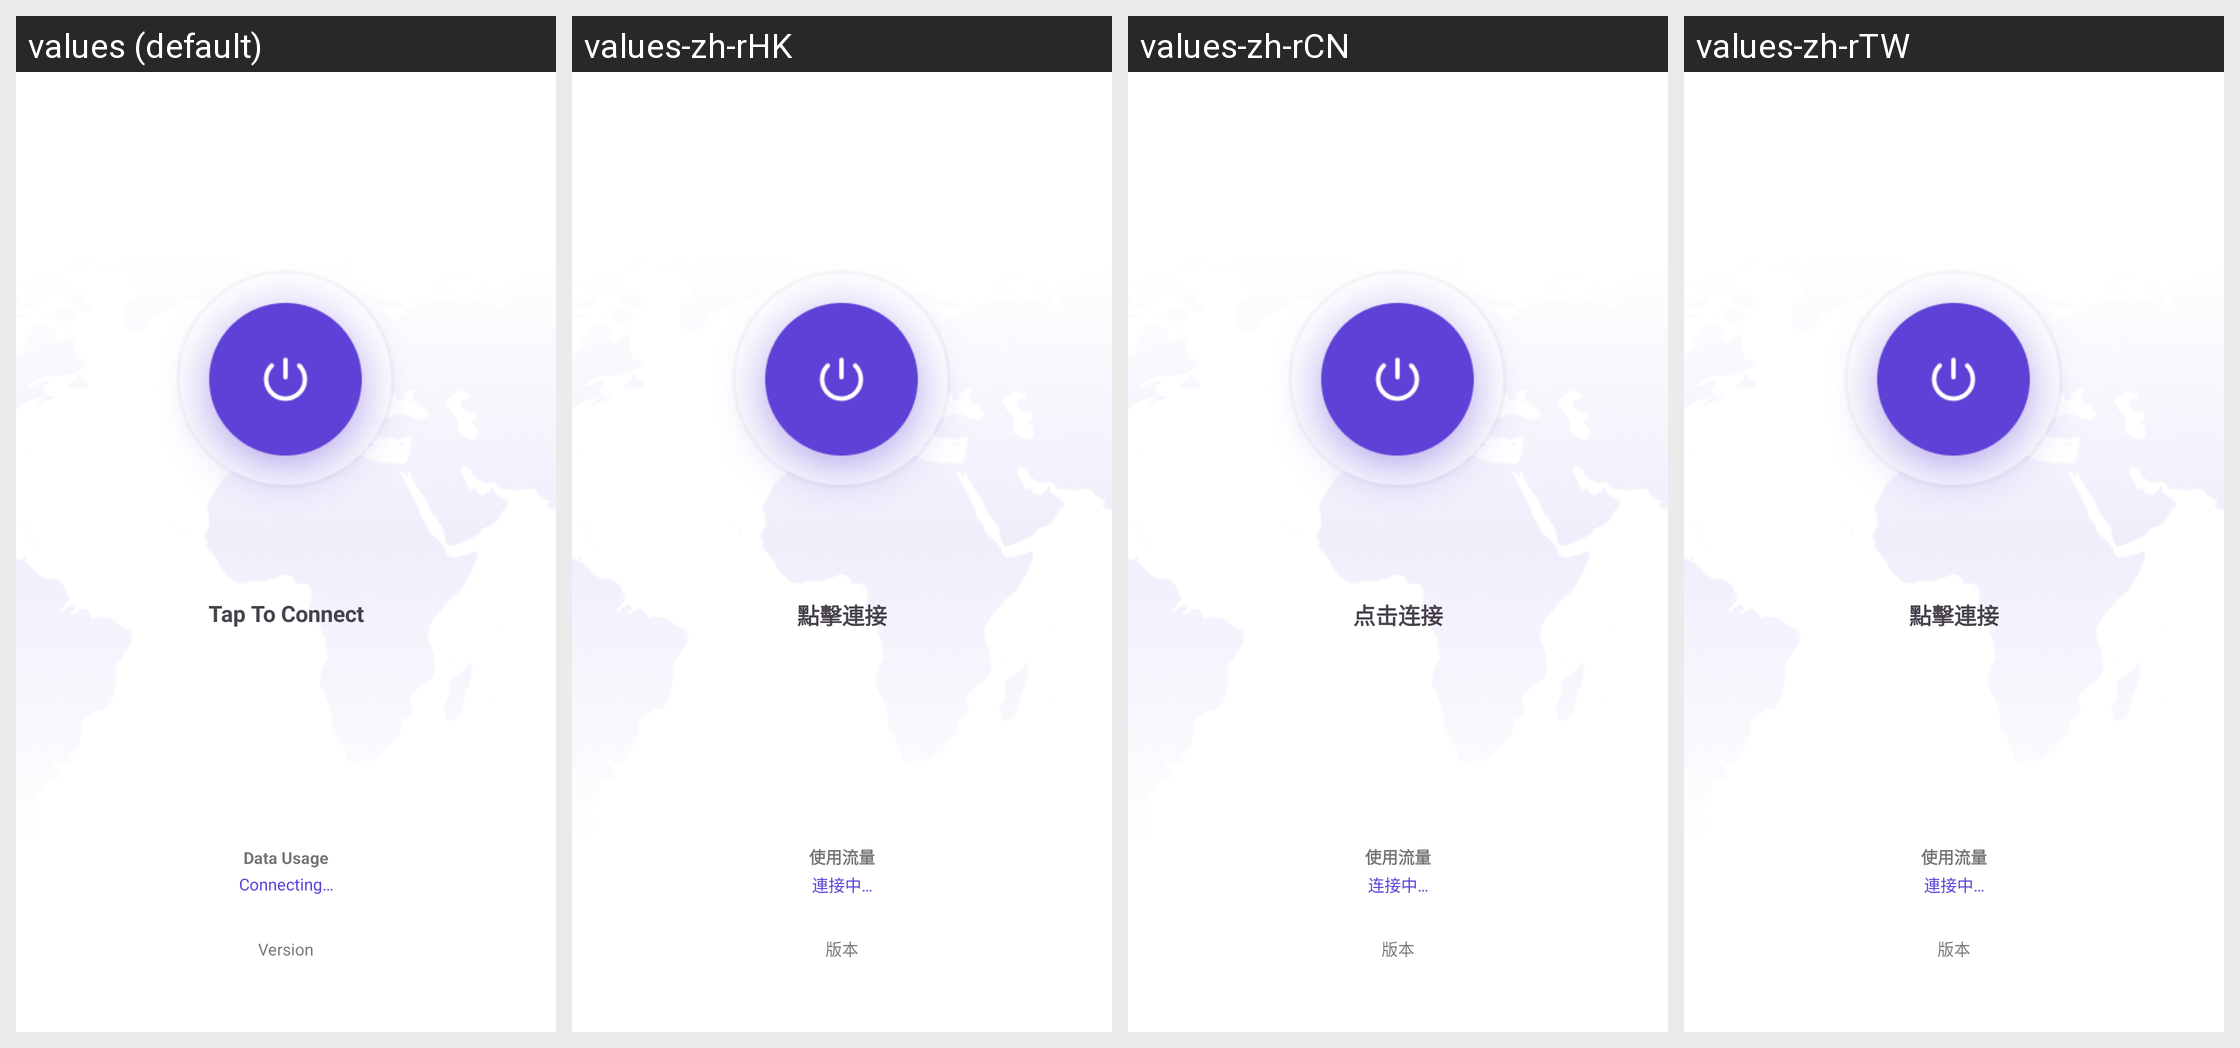

Translations of the strings shown on this Android screen, per locale in the grid:
Android screen res/layout/fragment_tab_home.xml rendered under 4 locales, left to right: values (default), values-zh-rHK, values-zh-rCN, values-zh-rTW. Device: Nexus 5 (rendered at 1080×1920; each locale shown at half size, 540×960, under a caption strip naming it); theme AppTheme.
Strings drawn on this screen, with the default value and each locale's value (text and hints the layout hard-codes, and strings that could not be matched under every locale, appear in the picture but are not listed):

msg_vpn_connecting
  values: Connecting…
  values-zh-rHK: 連接中…
  values-zh-rCN: 连接中…
  values-zh-rTW: 連接中…

msg_vpn_connect_no
  values: Tap To Connect
  values-zh-rHK: 點擊連接
  values-zh-rCN: 点击连接
  values-zh-rTW: 點擊連接

app_version
  values: Version
  values-zh-rHK: 版本
  values-zh-rCN: 版本
  values-zh-rTW: 版本

msg_vpn_data_usage
  values: Data Usage
  values-zh-rHK: 使用流量
  values-zh-rCN: 使用流量
  values-zh-rTW: 使用流量
